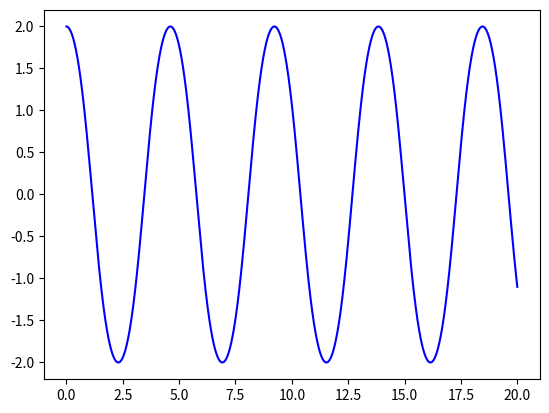
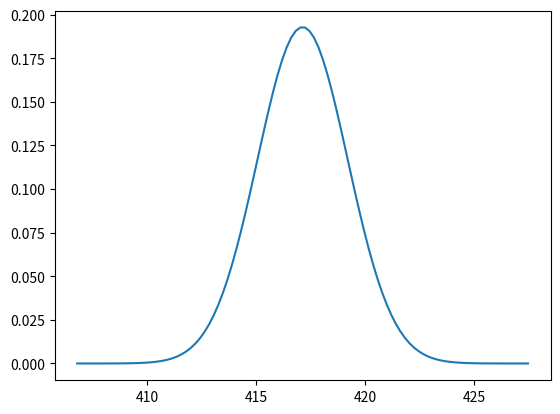
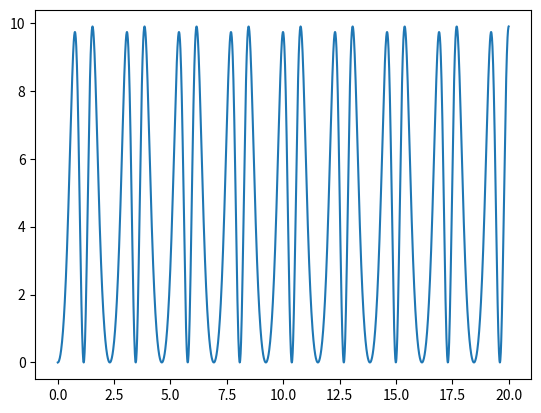
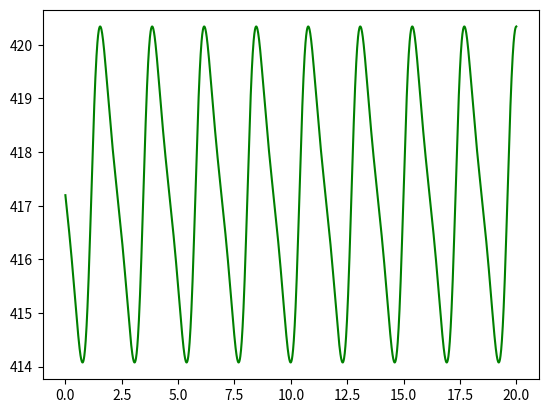

The matplotlib source for these figures, in order:
import math as m
import numpy as np
import sympy as sp
import matplotlib.pyplot as plt

# constants
g = sp.Symbol('g')
m_1 = sp.Symbol('m_1')
l_1 = sp.Symbol('l_1')

# assign values to constants
symbolvaluedict = {g: 9.82, m_1: 10, l_1: 3}

def EnergyErrorSTD(energy_array, sigma_width = 5, res = 100):
    mean = np.mean(energy_array)
    stdev = np.std(energy_array,ddof=0)
    if sigma_width == 0:
        return mean, stdev
    resolution = np.linspace(mean - sigma_width * stdev, mean + sigma_width * stdev, res)
    pdf = lambda x: m.exp(-((x-mean)**2/(2*stdev*stdev)))/(m.sqrt(2*m.pi)*stdev)
    pdf_map = list(map(pdf,resolution))
    return resolution, pdf_map, mean, stdev

def EnergyDeviation(energy_array):
    zeroed_array = energy_array - energy_array[0]
    zeroed_array *= zeroed_array
    return zeroed_array, np.sum(zeroed_array)

def DeriveFunctions(svd):
    t = sp.Symbol('t') # time

    x0 = sp.Function('x0')(t)   # theta
    x1 = x0.diff(t)             # theta prime
    x2 = x1.diff(t)             # theta bis

    X0 = sp.Function('X0')(t)
    X1 = sp.Function('X1')(t)   # replacement function, magic trick
    X2 = sp.Symbol('X2')

    # Kinetic energy E_k = mv^2/2
    E_k1 = m_1 * l_1 * l_1 * x1 * x1 / 2

    # Potential energy E_p = mgh
    E_p1 = m_1 * g * l_1 * (1-sp.cos(x0))

    # Langangian
    T = E_k1     # sum of E_k
    V = E_p1     # sum of E_p
    L = T - V           # the lagrangian
    E_m = T + V         # sum of all energy

    # with respect to theta
    x_expr = (L.diff(x1).diff(t) - L.diff(x0))
    x_expr = x_expr.subs(x0.diff(t),X1)
    x_expr = x_expr.subs(X1.diff(t),X2)
    x_expr = x_expr.subs(x0,X0)

    # replacing symbols
    E_m = E_m.subs({x0:X0, x1:X1})

    # solve and convert to list
    eqx = sp.Eq(x_expr,0)    # x_expr = 0
    sol_dict = sp.solve([eqx], X2) # solve for x'' and y''
    # sol_keys = list(sol_dict.keys())      # probably not nessecary
    sol_vals = list(sol_dict.values())

    # Finished functions!!!
    X2 = sp.simplify(sol_dict[X2].subs(svd))

    E_m = sp.simplify(E_m.subs(svd))

    return E_m, X0, X1, X2

E_m, X0, X1, X2 = DeriveFunctions(symbolvaluedict)

print(E_m, X0, X1, X2)

X2lambda = sp.lambdify((X0, X1), X2)

E_mlambda = sp.lambdify((X0, X1), E_m)

def CalculateSPESM(h, t, angleX, omegaX):

    omegaX = omegaX + h*X2lambda(angleX, omegaX)

    angleX = angleX + omegaX*h

    return angleX, omegaX


def SimulateSPESM(h, t_start, t_end, angleX, omegaX):
    num_steps = int((t_end - t_start)/h)
    t = t_start

    states = np.zeros((num_steps + 1, 2))
    states[0] = np.array([angleX, omegaX])

    energy_array = np.zeros(num_steps + 1)
    energy_array[0] = E_mlambda(angleX, omegaX)

    for i in np.arange(num_steps):
        states[i + 1] = CalculateSPESM(h, t, *states[i])
        print(states[i + 1])

        t = t + h

        energy_array[i + 1] = E_mlambda(*states[i + 1])

    t_array = np.linspace(t_start, t_end, num_steps + 1, endpoint=True)

    return t_array, energy_array, *states.T

t_array, E_m_array, anX_sim, omX_sim = SimulateSPESM(0.01, 0, 20, 2, 0)

plt.plot(t_array, anX_sim, '-b')
plt.show()

res, pdf_array, mean, stdev = EnergyErrorSTD(E_m_array)
print(mean, stdev)

plt.plot(res, pdf_array)
plt.show()

Edsq_array, E_dev = EnergyDeviation(E_m_array)
print(E_dev)

plt.plot(t_array, Edsq_array)
plt.show()

plt.plot(t_array, E_m_array, 'g-')
plt.show()
print(E_m_array)
print(omX_sim)
